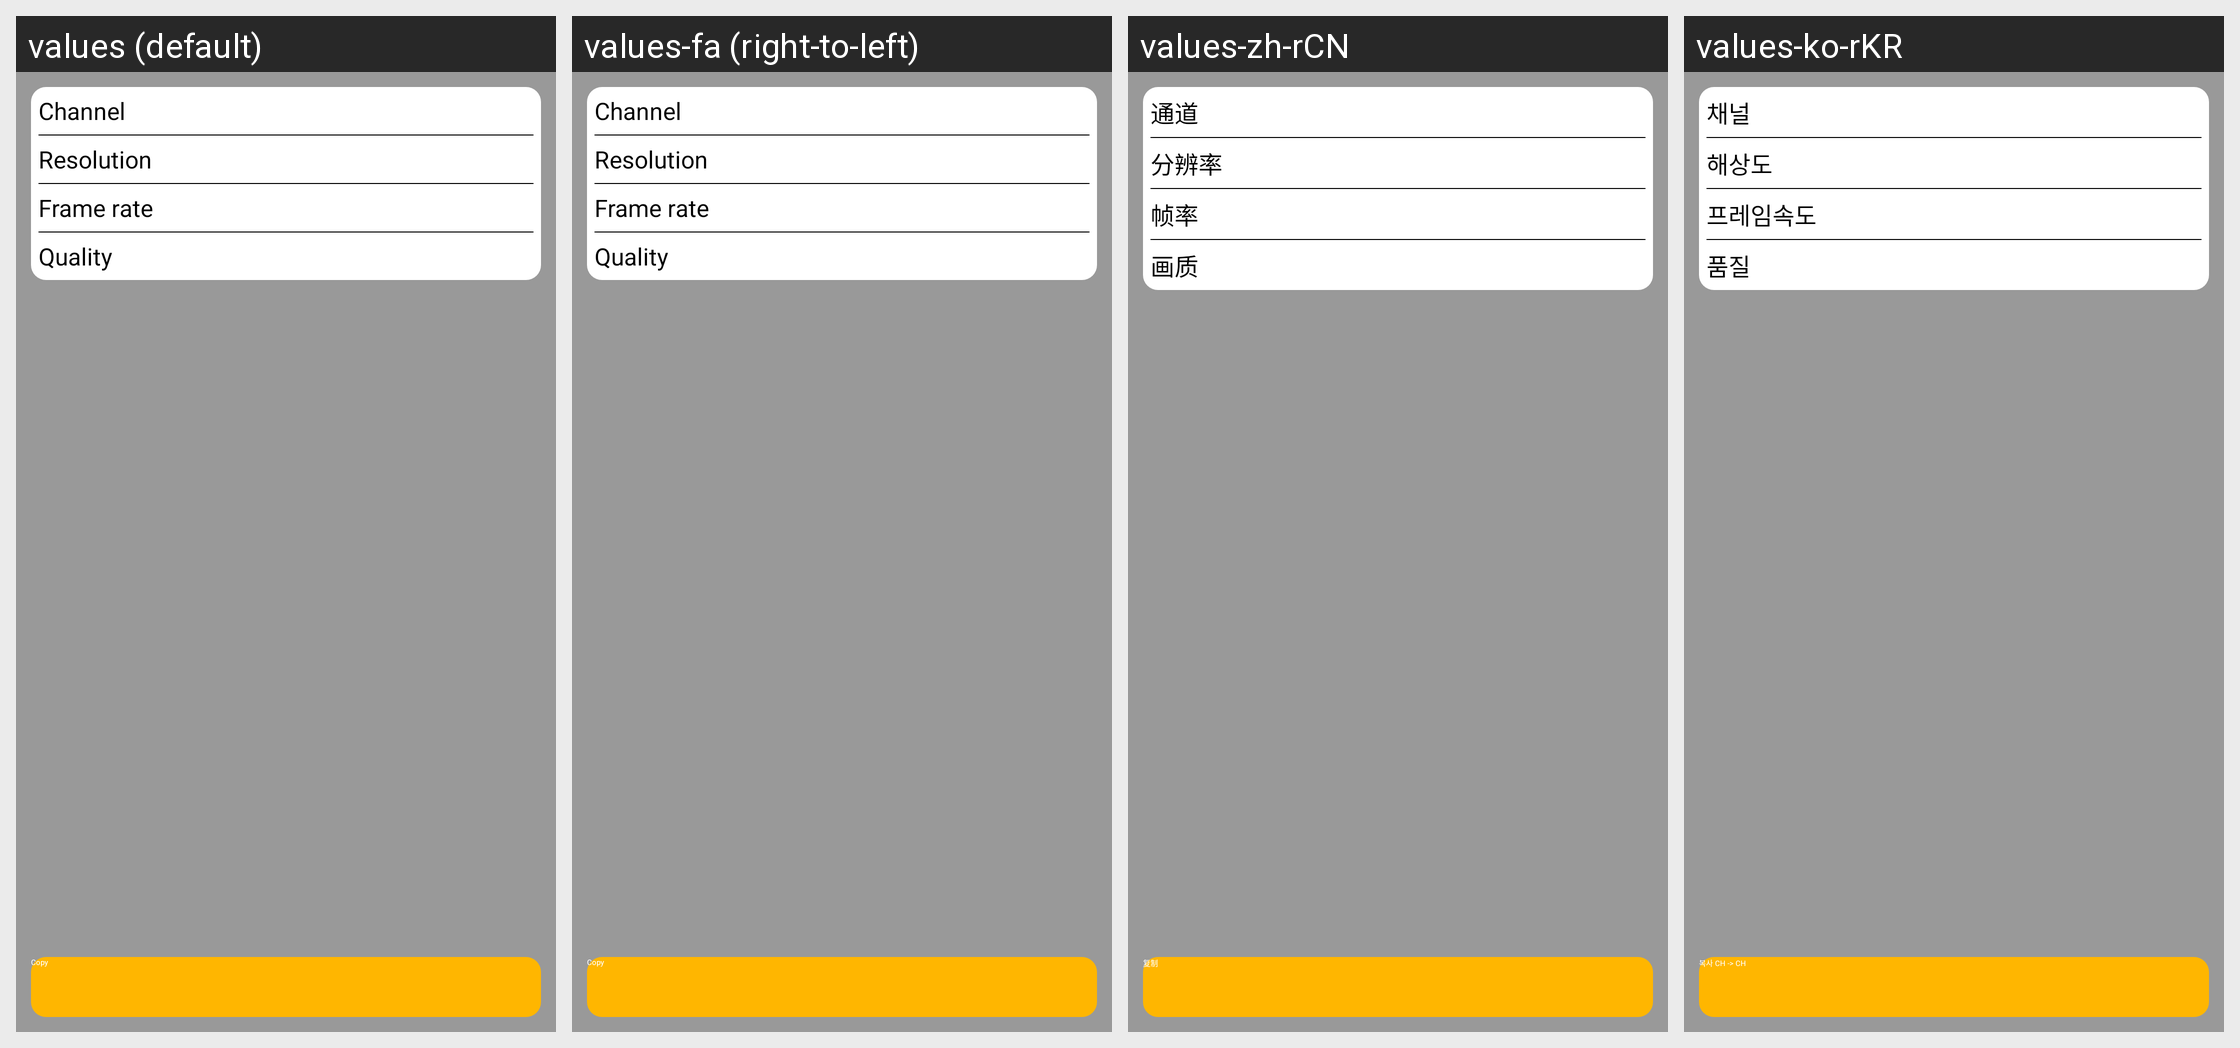

This grid shows one Android layout under several languages. Give, for every string resource on the screen, its name, the default text and each shown locale's text.
Android screen res/layout/config_info_stream_video.xml rendered under 4 locales, left to right: values (default), values-fa (right-to-left), values-zh-rCN, values-ko-rKR. Device: Nexus 5 (rendered at 1080×1920; each locale shown at half size, 540×960, under a caption strip naming it); theme Theme.ResponsiveApplication.NoActionBar.
Other locales in the repository, not shown: values-af, values-am, values-ar, values-az, values-be, values-bg, values-bn, values-bs, values-ca, values-cs, values-da, values-de, values-el, values-en-rGB, values-en-rIN, values-en-rXC, values-es, values-es-rES, values-es-rUS, values-et, values-eu, values-fi, values-fr, values-fr-rCA, values-gl, values-gu, values-hi, values-hr, values-hu, values-hy, values-in, values-is, values-it, values-it-rIT, values-iw, values-ja, values-ka, values-kk, values-km, values-kn, values-ko, values-ky, values-lo, values-lt, values-lv, values-mk, values-ml, values-mn, values-mr, values-ms, values-my, values-nb, values-ne, values-nl, values-pa, values-pl, values-pt, values-pt-rBR, values-pt-rPT, values-ro, values-ru, values-ru-rRU, values-si, values-sk, values-sl, values-sq, values-sr, values-sv, values-sw, values-ta, values-te, values-th, values-tl, values-tr, values-tr-rTR, values-uk, values-ur, values-uz, values-vi, values-zh-rHK, values-zh-rTW, values-zu.
Strings drawn on this screen, with the default value and each locale's value (text and hints the layout hard-codes, and strings that could not be matched under every locale, appear in the picture but are not listed):

config_Channel
  values: Channel
  values-fa: Channel  [not translated; the default value is used]
  values-zh-rCN: 通道
  values-ko-rKR: 채널

config_Resolution
  values: Resolution
  values-fa: Resolution  [not translated; the default value is used]
  values-zh-rCN: 分辨率
  values-ko-rKR: 해상도

config_FrameRate
  values: Frame rate
  values-fa: Frame rate  [not translated; the default value is used]
  values-zh-rCN: 帧率
  values-ko-rKR: 프레임속도

config_Qulity
  values: Quality
  values-fa: Quality  [not translated; the default value is used]
  values-zh-rCN: 画质
  values-ko-rKR: 품질

config_CopyChToCh
  values: Copy
  values-fa: Copy  [not translated; the default value is used]
  values-zh-rCN: 复制
  values-ko-rKR: 복사 CH -> CH
